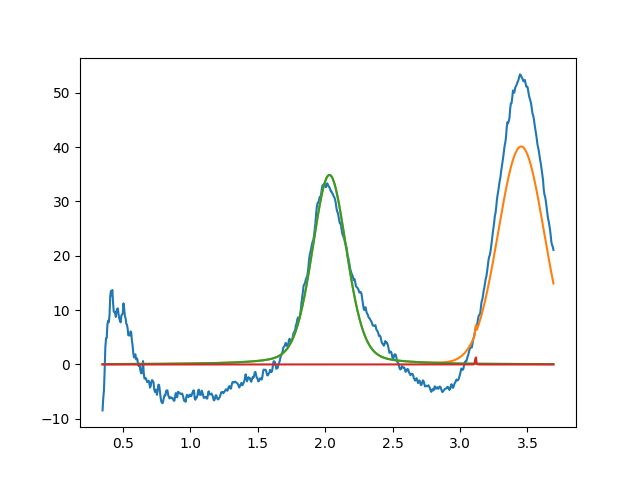

Data behind this chart, as committed beside it:
2.031935509087186009e+00, 3.485926104216888177e+01, 2.999999999999999334e-01, 7.451201765723088899e-01
3.115964725500684818e+00, 5.305082422490580285e+01, 1.463056775161038561e-03, 7.110693437090175317e-01
3.453406231486028322e+00, 3.999999999999999289e+01, 3.999999999999999667e-01, 9.999999999999998890e-01
